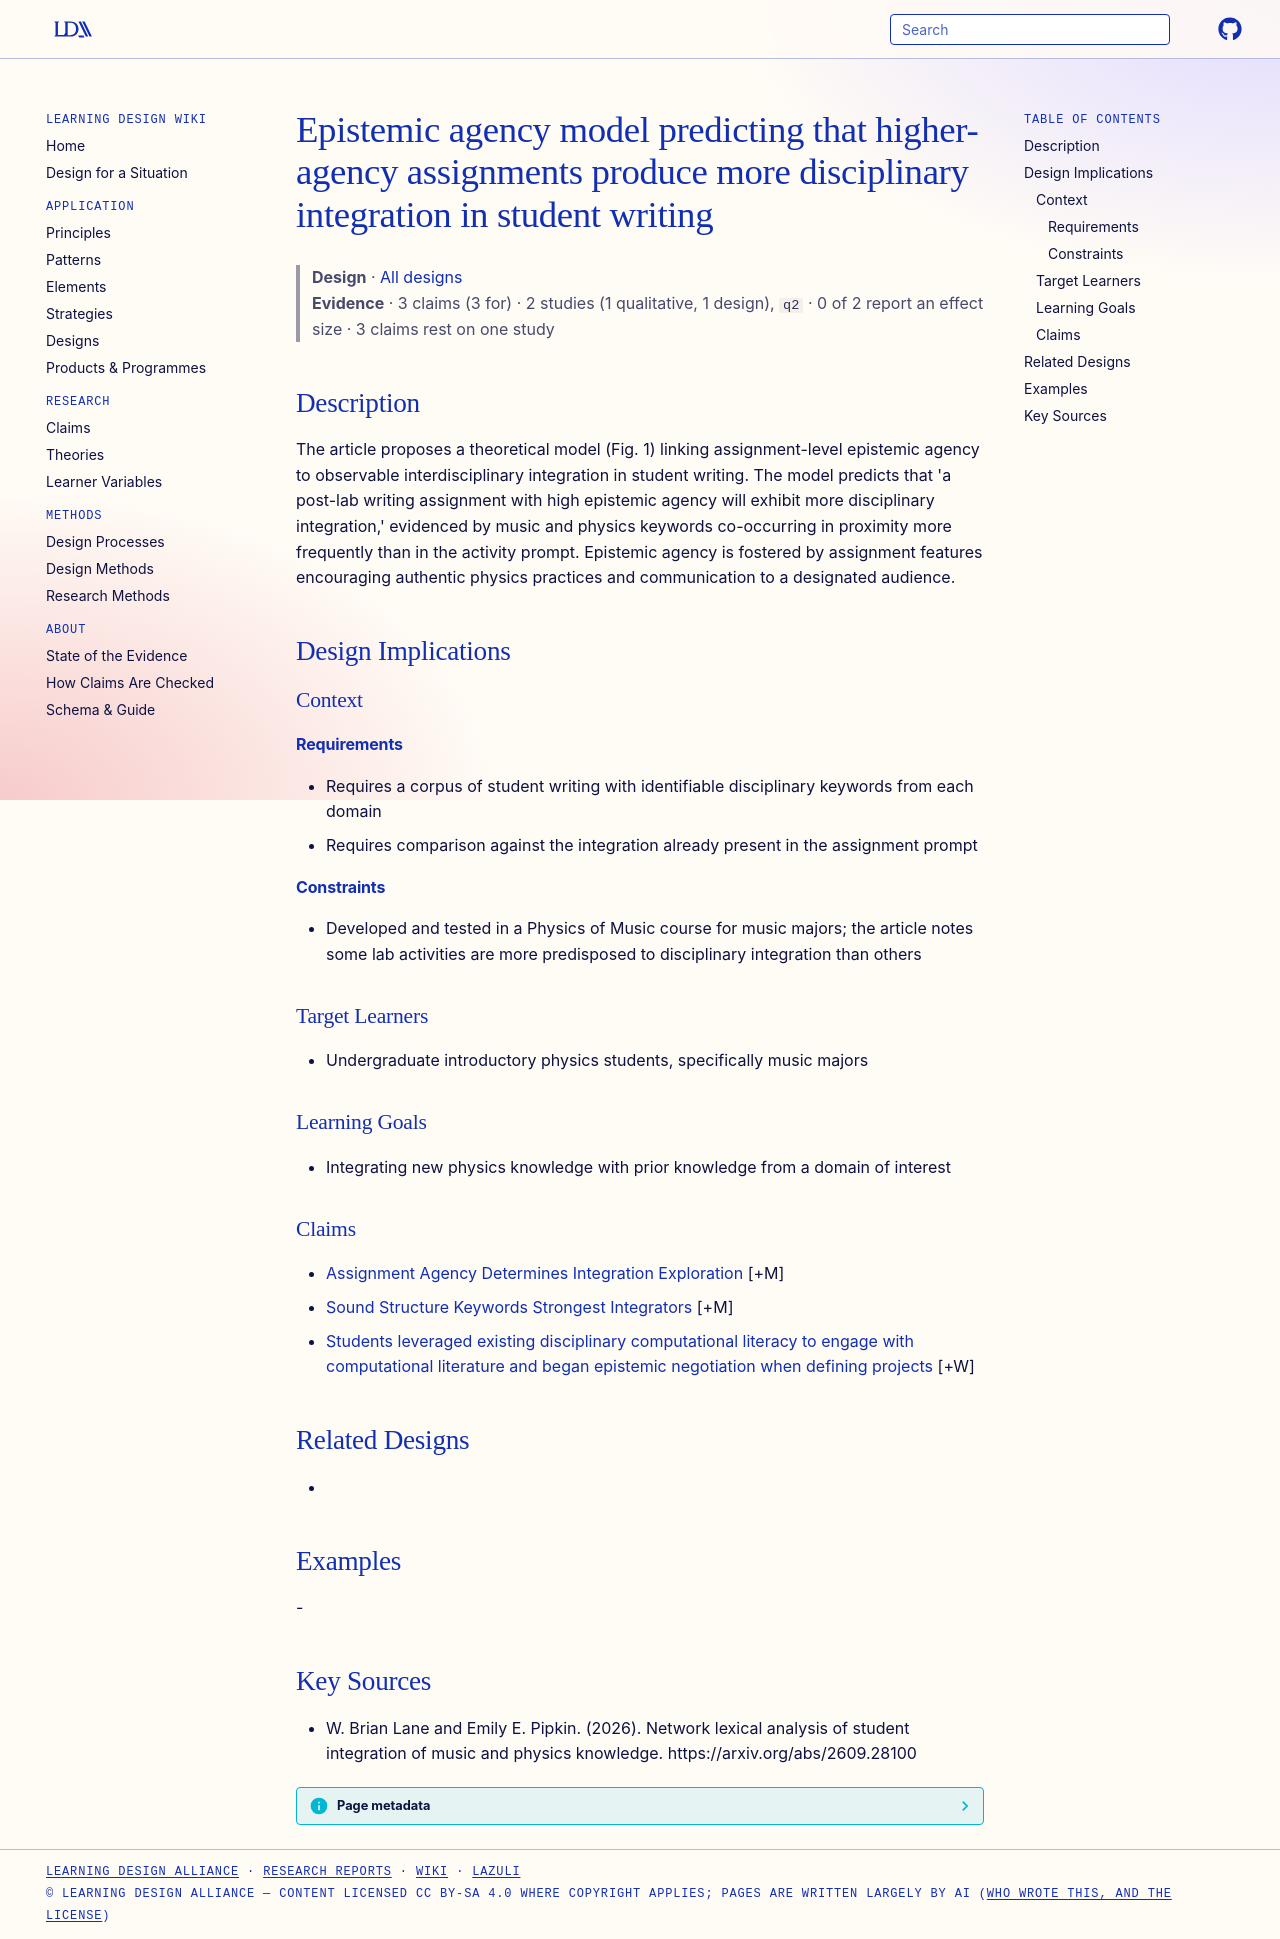

repository: Learning-Design-Alliance/learning-wiki · page: designs/epistemic-agency-disciplinary-integration-model/index.html · generator: mkdocs

---
type: design
id: epistemic-agency-disciplinary-integration-model
title: Epistemic agency model predicting that higher-agency assignments produce more disciplinary integration in student writing
description: The article proposes a theoretical model (Fig.
status: review
generated:
  by: "process:settle-candidates"
  at: 2026-11-21
sources:
  - id: w-brian-lane-and-emily-e-pipkin-2026
    resource: "https://arxiv.org/abs/2609.28100"
    title: "W. Brian Lane and Emily E. Pipkin. (2026). Network lexical analysis of student integration of music and physics knowledge. https://arxiv.org/abs/2609.28100"
    author: W. Brian Lane and Emily E. Pipkin
---

# Epistemic agency model predicting that higher-agency assignments produce more disciplinary integration in student writing

> **Design** · [All designs](index.md)
> **Evidence** · 3 claims (3 for) · 2 studies (1 qualitative, 1 design), `q2` · 0 of 2 report an effect size · 3 claims rest on one study

## Description
The article proposes a theoretical model (Fig. 1) linking assignment-level epistemic agency to observable interdisciplinary integration in student writing. The model predicts that 'a post-lab writing assignment with high epistemic agency will exhibit more disciplinary integration,' evidenced by music and physics keywords co-occurring in proximity more frequently than in the activity prompt. Epistemic agency is fostered by assignment features encouraging authentic physics practices and communication to a designated audience.

## Design Implications

### Context
#### Requirements
- Requires a corpus of student writing with identifiable disciplinary keywords from each domain
- Requires comparison against the integration already present in the assignment prompt
#### Constraints
- Developed and tested in a Physics of Music course for music majors; the article notes some lab activities are more predisposed to disciplinary integration than others

### Target Learners
- Undergraduate introductory physics students, specifically music majors

### Learning Goals
- Integrating new physics knowledge with prior knowledge from a domain of interest

### Claims

- [Assignment Agency Determines Integration Exploration](../claims/assignment-agency-determines-integration-exploration.md) [+M]
- [Sound Structure Keywords Strongest Integrators](../claims/sound-structure-keywords-strongest-integrators.md) [+M]
- [Students leveraged existing disciplinary computational literacy to engage with computational literature and began epistemic negotiation when defining projects](../claims/case-students-engage-computational-literature-epistemic-negotiation.md) [+W]

## Related Designs
- 

## Examples
-

## Key Sources
- W. Brian Lane and Emily E. Pipkin. (2026). Network lexical analysis of student integration of music and physics knowledge. https://arxiv.org/abs/2609.28100
